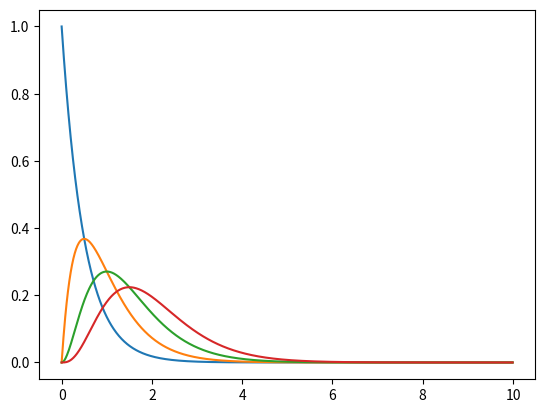

Reproduce this figure in Python.
import math
import matplotlib.pyplot as plt

def factorial(x):
    if x == 0:
        return 1
    value = 1
    while x > 0:
        value *= x
        x -= 1
    return value

def poisson(t, l, n):
    top = (l*t)**n
    bot = factorial(n)
    right = math.e ** (-1 * l * t)
    return top / bot * right

def getValues(x, y, l, n):
    t = 0
    iterations = 1000
    step = 10/iterations
    for i in range(iterations):
        x.append(t)
        p = poisson(t,l,n)
        y.append(p)
        t += step
    return


if __name__ == "__main__":
    xValues0 = []
    yValue0 = []
    getValues(xValues0, yValue0, 2, 0)
    xValues1 = []
    yValue1 = []
    getValues(xValues1, yValue1, 2, 1)
    xValues2 = []
    yValue2 = []
    getValues(xValues2, yValue2, 2, 2)
    xValues3 = []
    yValue3 = []
    getValues(xValues3, yValue3, 2, 3)
    plt.plot(xValues0,yValue0)
    plt.plot(xValues1,yValue1)
    plt.plot(xValues2, yValue2)
    plt.plot(xValues3, yValue3)
    plt.show()